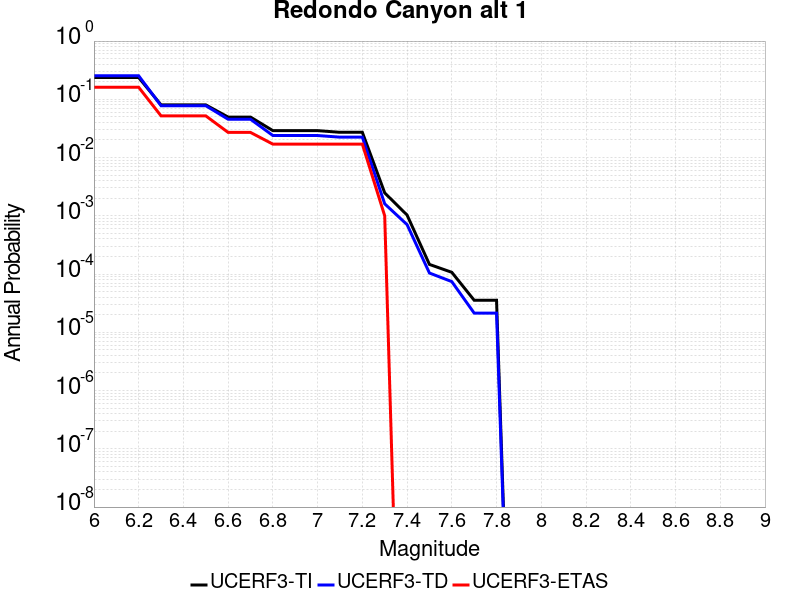

The data file committed next to this chart (first rows):
Magnitude, UCERF3-TI Prob, UCERF3-TD Prob, UCERF3-ETAS Prob
6.0, 0.2366, 0.2535, 0.161
6.1, 0.2366, 0.2535, 0.161
6.2, 0.2366, 0.2535, 0.161
6.3, 0.08022, 0.0776, 0.052
6.4, 0.08022, 0.0776, 0.052
6.5, 0.08022, 0.0776, 0.052
6.6, 0.04956, 0.04548, 0.027
6.7, 0.04956, 0.04548, 0.027
6.8, 0.029, 0.02389, 0.017
6.9, 0.029, 0.02389, 0.017
7.0, 0.029, 0.02389, 0.017
7.1, 0.02714, 0.0224, 0.017
7.2, 0.02714, 0.0224, 0.017
7.3, 0.002477, 0.001606, 0.001
7.4, 0.001031, 7.0582243E-4, 0.0
7.5, 1.4643683E-4, 1.0419599E-4, 0.0
7.6, 1.0712817E-4, 7.418278E-5, 0.0
7.7, 3.553232E-5, 2.1367236E-5, 0.0
7.8, 3.553232E-5, 2.1367236E-5, 0.0
